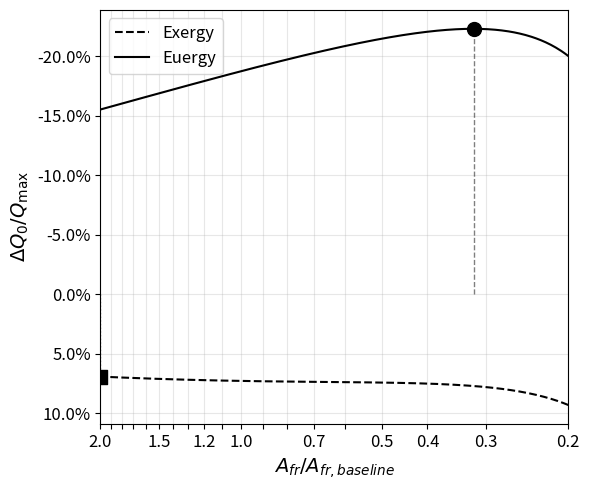

The matplotlib source for this figure:
"""
Script to generate publication-quality figure from hex_Afr_isolation.py
Case B: Air and combustion products heat exchanger
Black and white, no sliders, saves as SVG

Self-contained version - all functions included for portability.
"""

import matplotlib.pyplot as plt
import numpy as np
from matplotlib.ticker import PercentFormatter, FuncFormatter


# ============================================================================
# CORRELATION FUNCTIONS (from correlations.py)
# ============================================================================
def general_hex_j_factor(Re: float, l_s_over_d_h: float, show_warnings: bool = False) -> float:
    """
    Calculate j-factor for general heat exchangers.
    From Milten (2024) eqn (15), based on HEx from Kays and London (1984) like LaHaye (1974).
    """
    import warnings

    if show_warnings and (Re < 2e3 or Re > 2e4):
        warnings.warn(f"Reynolds number {Re:.1e} outside correlation range of 2k-20k")

    if show_warnings and (l_s_over_d_h < 0.645 or l_s_over_d_h > 73.8):
        warnings.warn(f"l_s_over_d_h ratio {l_s_over_d_h:.2f} outside correlation range of 0.645-73.8")

    return 0.360 * l_s_over_d_h**-0.401 * Re**-0.413 + 2.13e-5 * l_s_over_d_h


def general_hex_friction_factor(Re: float, l_s_over_d_h: float, show_warnings: bool = False) -> float:
    """
    Calculate friction factor for general heat exchangers.
    From Milten (2024) eqn (16), based on HEx from Kays and London (1984) like LaHaye (1974).
    """
    import warnings

    if show_warnings and (Re < 2e3 or Re > 2e4):
        warnings.warn(f"Reynolds number {Re:.1e} outside correlation range of 2k-20k")

    if show_warnings and (l_s_over_d_h < 0.645 or l_s_over_d_h > 73.8):
        warnings.warn(f"l_s_over_d_h ratio {l_s_over_d_h:.2f} outside correlation range of 0.645-73.8")

    return 0.492 * l_s_over_d_h**-0.501 * Re**-0.232


# ============================================================================
# HEAT EXCHANGER FUNCTIONS (from use_cases_shared/hex_in_isolation.py)
# ============================================================================
def calculate_temperature_ratio(eps, t, hot_fluid=True, C_h_c=1.0):
    """
    Calculate the outlet/inlet temperature ratio for a given effectiveness and temperature ratio.

    Parameters:
    -----------
    eps : float or array
        Heat exchanger effectiveness
    t : float
        Temperature ratio T_h_in/T_c_in
    hot_fluid : bool
        Whether this is for the hot fluid (True) or cold fluid (False)
    C_h_c : float
        Capacity ratio C_hot/C_cold (default 1.0 for balanced exchanger)

    Returns:
    --------
    float or array
        Temperature ratio T_out/T_in

    Notes:
    ------
    For a counterflow heat exchanger:
    if C_hot > C_cold (Cr = 1/C_h_c < 1):
    - Cold side is C_min: Q = eps * C_cold * (T_h_in - T_c_in)
    - Hot side temp change: dT_hot = Q / C_hot = eps * (T_h_in - T_c_in) / C_h_c
    - Cold side temp change: dT_cold = Q / C_cold = eps * (T_h_in - T_c_in)
    if C_hot < C_cold (Cr = C_h_c < 1):
    - Hot side is C_min: Q = eps * C_hot * (T_h_in - T_c_in)
    - Cold side temp change: dT_cold = Q / C_cold = eps * (T_h_in - T_c_in) * C_h_c
    - Hot side temp change: dT_hot = Q / C_hot = eps * (T_h_in - T_c_in)

    Then convert dT to T_out/T_in
    for hot_fluid
    - T_out/T_in = 1 - dT_hot/T_h_in
    for cold_fluid
    - T_out/T_in = 1 + dT_cold/T_c_in
    """
    if hot_fluid:
        if C_h_c > 1:  # cold side is C_min
            return 1 - eps / C_h_c * (1 - 1 / t)
        else:
            return 1 - eps * (1 - 1 / t)
    else:  # cold fluid
        if C_h_c > 1:  # hot side is C_min
            return 1 + eps * (t - 1)
        else:
            return 1 + eps * C_h_c * (t - 1)


def calculate_pressure_ratio(L_dh, f, gd2, T_i_Td, p_i_pd, eps, t, hot_fluid=True, C_h_c=1.0, max_iter=100, tol=0.0001):
    """
    Calculate the pressure ratio p_out/p_in using an iterative approach that accounts for
    both friction losses and density changes due to heating.

    This uses g_d^2 = G^2/rho_d/p_d

    Parameters:
    -----------
    L_dh : float or array
        Length to hydraulic diameter ratio
    f : float or array
        Friction factor
    gd2 : float or array
        Square of the mass flux parameter (g_d^2 = G^2/rho_d/p_d)
    T_i_Td : float
        Inlet temperature ratio (T_in/T_d)
    p_i_pd : float
        Inlet pressure ratio (p_in/p_d)
    eps : float or array
        Heat exchanger effectiveness
    t : float
        Temperature ratio T_h_in/T_c_in
    hot_fluid : bool
        Whether this is for the hot fluid (True) or cold fluid (False)
    Cr : float
        Capacity ratio C_min/C_max (default 1.0)
    max_iter : int, optional
        Maximum number of iterations (default: 100)
    tol : float, optional
        Convergence tolerance (default: 0.0001)

    Returns:
    --------
    float or array
        Pressure ratio p_out/p_in
    """
    # Initialize pressure ratio (start with no pressure drop)
    p_o_pi = np.ones_like(L_dh)

    # Calculate temperature ratio for a given effectiveness
    T_o_Ti = calculate_temperature_ratio(eps, t, hot_fluid, C_h_c)

    # Iterate to find converged pressure ratio
    for _ in range(max_iter):
        # Store old value for convergence check
        p_o_pi_old = p_o_pi.copy()

        # Calculate new pressure ratio using the iteration formula
        p_o_pi_new = 1 - gd2 * (1 / p_i_pd) ** 2 * (T_i_Td) * (
            0.5 * f * 4 * L_dh * (1 + T_o_Ti * 1 / p_o_pi) / 2 + (T_o_Ti * 1 / p_o_pi - 1)
        )

        # Apply relaxation for stability
        p_o_pi = 0.5 * p_o_pi_old + 0.5 * p_o_pi_new

        # Check convergence
        if np.all(np.abs(p_o_pi - p_o_pi_old) < tol):
            break

    return p_o_pi


# ============================================================================
# CASE B PARAMETERS
# ============================================================================
# Fluid properties
mdot = 1.6  # kg/s for both fluids
cp_hot = 1150  # J/(kg·K) for combustion products
cp_cold = 1040  # J/(kg·K) for air

# Inlet conditions
T_hot_in = 980  # K
P_hot_in = 1.06e5  # Pa (1.06 bar)
T_cold_in = 576  # K
P_cold_in = 7.2e5  # Pa (7.2 bar)

# Reference conditions (for non-dimensionalization)
Td = 300  # K
pd = 1e5  # Pa

# Geometry
t_over_dh = 0.02  # t/d_h = 0.02 (85 micron t over 4 mm walls)
sigma_r = 2.0  # Ratio of free flow areas (Ao_h/Ao_c)
A_fr_over_Ao_c = (1 + sigma_r) * (1 + 2 * t_over_dh)  # Ratio of frontal area to cold side free flow area (A_fr/Ao_c)
d_h = 4e-3  # m, hydraulic diameter for both sides

# Start from 0.05 m² and go down

Aq_baseline = 43.0  # m², baseline heat transfer area

# Calculate temperature ratios
Th_in_Td = T_hot_in / Td
Tc_in_Td = T_cold_in / Td
Th_in_Tc_in = T_hot_in / T_cold_in

# Pressure ratios
ph_in_pd = P_hot_in / pd
pc_in_pd = P_cold_in / pd

# Geometry parameters
Ao_c_over_Ao_h = 1.0 / sigma_r  # Ao_c/Ao_h = 1 / (Ao_h/Ao_c)
ls_over_dh_hot = 5.0  # Will be calculated from geometry
ls_over_dh_cold = 5.0  # Will be calculated from geometry

# Gamma values for work potential calculations
gamma_hot = 1.33  # For combustion products
gamma_cold = 1.4  # For air
gm1og_hot = (gamma_hot - 1) / gamma_hot
gm1og_cold = (gamma_cold - 1) / gamma_cold

# Capacity ratio Cr = C_min / C_max
C_hot = mdot * cp_hot
C_cold = mdot * cp_cold
C_min = min(C_hot, C_cold)
C_max = max(C_hot, C_cold)
Cr = C_min / C_max  # Cr < 1 since cp_cold < cp_hot (cold side is C_min)
C_h_c = C_hot / C_cold

# Plotting parameters
TICK_LABEL_SIZE = 12
AXIS_LABEL_SIZE = 14
LEGEND_SIZE = 12
FLIP_Y_AXIS = True
max_dp = 0.06  # Maximum pressure drop (6%)

# ============================================================================
# FLUID PROPERTIES CALCULATION
# ============================================================================
# Use perfect gas model for simplicity (can be changed to CoolProp if needed)
# For air: molecular weight ~28.97 kg/kmol, gamma ~1.4
# For combustion products: approximate as air with higher cp
R_air = 287  # J/(kg·K)
gamma_air = 1.4

# Calculate density and viscosity at inlet conditions
# Using ideal gas law and Sutherland's law approximation
rho_hot_in = P_hot_in / (R_air * T_hot_in)  # Approximate as air
rho_cold_in = P_cold_in / (R_air * T_cold_in)

# Viscosity using Sutherland's law (approximate)
mu_ref = 1.8e-5  # Pa·s at 300 K
T_ref = 300  # K
S = 110.4  # K (Sutherland's constant)
mu_hot_in = mu_ref * ((T_ref + S) / (T_hot_in + S)) * ((T_hot_in / T_ref) ** 1.5)
mu_cold_in = mu_ref * ((T_ref + S) / (T_cold_in + S)) * ((T_cold_in / T_ref) ** 1.5)

print("=" * 80)
print("CASE B: Air and Combustion Products Heat Exchanger")
print("=" * 80)
print("Hot fluid (combustion products):")
print(f"  T_in = {T_hot_in} K, P_in = {P_hot_in / 1e5:.2f} bar")
print(f"  rho = {rho_hot_in:.3f} kg/m³, mu = {mu_hot_in:.2e} Pa·s, cp = {cp_hot} J/(kg·K)")
print("Cold fluid (air):")
print(f"  T_in = {T_cold_in} K, P_in = {P_cold_in / 1e5:.2f} bar")
print(f"  rho = {rho_cold_in:.3f} kg/m³, mu = {mu_cold_in:.2e} Pa·s, cp = {cp_cold} J/(kg·K)")
print(f"Mass flow rate: {mdot} kg/s (both sides)")
print(
    f"Geometry: d_h = {d_h * 1000:.1f} mm, sigma_r = {sigma_r} (Ao_h/Ao_c), "
    f"A_fr/Ao_c = {A_fr_over_Ao_c}, Aq_baseline = {Aq_baseline} m²"
)
print(f"Capacity ratio: Cr = C_min/C_max = {Cr:.4f} (cold side is C_min)")
print("=" * 80)

# ============================================================================
# FRONTAL AREA SWEEP TO FIND BASELINE
# ============================================================================
# A_fr_over_Ao_c is the ratio of frontal area to cold side free flow area
# sigma_r = Ao_h/Ao_c is the ratio of hot to cold free flow areas

# Start from 0.05 m² and go down
A_fr_sweep = np.linspace(0.03, 0.9, 1000)  # 1000 points from 0.05 to 0.001 m²

# Calculate properties for each frontal area
print("\nFrontal area sweep (filtering out dp_hot < 0% or dp_hot > 20%):")
header = (
    f"{'A_fr (m²)':<12} {'eps':<8} {'dp_hot (%)':<12} {'dp_cold (%)':<12} "
    f"{'Re_hot':<12} {'Re_cold':<12} {'g²_hot':<12} {'g²_cold':<12}"
)
print(header)
print("-" * 100)

results = []
dp_hot_max = 20.0  # Maximum allowed pressure drop (20%)

for A_fr in A_fr_sweep:
    # Calculate free flow areas
    # A_fr_over_Ao_c = A_fr/Ao_c, so Ao_c = A_fr / A_fr_over_Ao_c
    Ao_c = A_fr / A_fr_over_Ao_c
    # sigma_r = Ao_h/Ao_c, so Ao_h = Ao_c * sigma_r
    Ao_h = Ao_c * sigma_r

    # Calculate mass flux G = mdot / Ao
    G_hot = mdot / Ao_h
    G_cold = mdot / Ao_c

    # Calculate Reynolds numbers: Re = G * d_h / mu
    Re_hot = G_hot * d_h / mu_hot_in
    Re_cold = G_cold * d_h / mu_cold_in

    # Calculate g^2 = (mdot/Ao)^2 / 4 / p_in / rho_in
    g2_hot = (mdot / Ao_h) ** 2 / 4 / P_hot_in / rho_hot_in
    g2_cold = (mdot / Ao_c) ** 2 / 4 / P_cold_in / rho_cold_in

    # Calculate friction factors
    f_hot = general_hex_friction_factor(Re_hot, ls_over_dh_hot)
    f_cold = general_hex_friction_factor(Re_cold, ls_over_dh_cold)

    # Calculate Stanton numbers
    Pr = 0.7  # Prandtl number
    j_hot = general_hex_j_factor(Re_hot, ls_over_dh_hot)
    j_cold = general_hex_j_factor(Re_cold, ls_over_dh_cold)
    St_hot = j_hot * Pr ** (-2 / 3)
    St_cold = j_cold * Pr ** (-2 / 3)

    # Calculate L/dh from Aq and Ao
    # From d_h = 4 * Ao * L / A, we get L/d_h = A / (4 * Ao)
    # For the hot side: L/d_h = A_h / (4 * Ao_h)
    # Since d_h is the same for both sides, A_h/Ao_h = A_c/Ao_c, meaning A_h/A_c = sigma_r
    # So A_h = Aq_baseline represents the hot-side heat transfer area
    L_dh_hot = Aq_baseline / (4 * Ao_h)
    # For cold side: same L and d_h, so L/d_h is identical
    # (A_c = Aq_baseline / sigma_r, Ao_c = Ao_h / sigma_r, so A_c/(4*Ao_c) = L/d_h)
    L_dh_cold = L_dh_hot  # Same physical flow length and hydraulic diameter

    # Calculate NTU and effectiveness
    # NTU = UA / C_min, where UA = 1 / (1/(h_hot*A_hot) + 1/(h_cold*A_cold))
    # h = St * G * cp, and A_hot = Aq/2, A_cold = Aq/2 (for balanced areas)
    # Simplified: NTU = 1 / ((1/St_hot + Ao_c/Ao_h/St_cold) / (Aq/Ao_h))
    Aq_over_Ao_h = Aq_baseline / Ao_h
    NTU = 1 / ((1 / St_hot + Ao_c_over_Ao_h / St_cold) / Aq_over_Ao_h)

    if Cr < 0.99:  # If significantly unbalanced
        eps = (1 - np.exp(-NTU * (1 - Cr))) / (1 - Cr * np.exp(-NTU * (1 - Cr)))
    else:
        eps = NTU / (1 + NTU)

    # Calculate pressure ratios
    t = Th_in_Tc_in
    p_hot_out_p_hot_in = calculate_pressure_ratio(
        L_dh_hot, f_hot, g2_hot, T_i_Td=Th_in_Td, p_i_pd=ph_in_pd, eps=eps, t=t, hot_fluid=True, C_h_c=C_h_c
    )
    p_cold_out_p_cold_in = calculate_pressure_ratio(
        L_dh_cold, f_cold, g2_cold, T_i_Td=Tc_in_Td, p_i_pd=pc_in_pd, eps=eps, t=t, hot_fluid=False, C_h_c=C_h_c
    )

    dp_hot = (1 - p_hot_out_p_hot_in) * 100
    dp_cold = (1 - p_cold_out_p_cold_in) * 100

    # Skip this A_fr if dp_hot is negative or exceeds 20%
    if dp_hot < 0 or dp_hot > dp_hot_max:
        continue  # Move to next A_fr value

    results.append(
        {
            "A_fr": A_fr,
            "Ao_h": Ao_h,
            "eps": eps,
            "dp_hot": dp_hot,
            "dp_cold": dp_cold,
            "Re_hot": Re_hot,
            "Re_cold": Re_cold,
            "g2_hot": g2_hot,
            "g2_cold": g2_cold,
        }
    )

# Check if any valid results were found
if len(results) == 0:
    print("\n" + "=" * 80)
    print("WARNING: No valid A_fr values found!")
    print(f"All frontal areas in the sweep had dp_hot < 0% or dp_hot > {dp_hot_max}%")
    print("Consider adjusting the sweep range or geometry parameters.")
    print("=" * 80)
    raise ValueError("No valid results found - all A_fr values had invalid pressure drops")

# Select 10 evenly spaced values from the valid results
n_values = min(10, len(results))
indices = np.linspace(0, len(results) - 1, n_values, dtype=int)
selected_results = [results[i] for i in indices]

for r in selected_results:
    print(
        f"{r['A_fr']:<12.6f} {r['eps']:<8.4f} {r['dp_hot']:<12.4f} {r['dp_cold']:<12.4f} "
        f"{r['Re_hot']:<12.1f} {r['Re_cold']:<12.1f} {r['g2_hot']:<12.2e} {r['g2_cold']:<12.2e}"
    )

# Find the one closest to 60% effectiveness
target_eps = 0.60
closest_idx = np.argmin([abs(r["eps"] - target_eps) for r in results])
baseline_result = results[closest_idx]

print("\n" + "=" * 80)
print(f"Baseline selected (closest to {target_eps * 100:.0f}% effectiveness):")
print(f"  A_fr_baseline = {baseline_result['A_fr']:.6f} m²")
print(f"  Ao_h_baseline = {baseline_result['Ao_h']:.6f} m²")
print(f"  Effectiveness = {baseline_result['eps']:.4f} ({baseline_result['eps'] * 100:.2f}%)")
print(f"  Pressure drop (hot) = {baseline_result['dp_hot']:.4f}%")
print(f"  Pressure drop (cold) = {baseline_result['dp_cold']:.4f}%")
print(f"  Re_hot = {baseline_result['Re_hot']:.1f}")
print(f"  Re_cold = {baseline_result['Re_cold']:.1f}")
print(f"  g²_hot = {baseline_result['g2_hot']:.2e}")
print(f"  g²_cold = {baseline_result['g2_cold']:.2e}")
print("=" * 80)

# Set baseline values
A_fr_baseline = baseline_result["A_fr"]
Ao_h_baseline = baseline_result["Ao_h"]
Re_h_baseline = baseline_result["Re_hot"]
Re_c_baseline = baseline_result["Re_cold"]
g2_hot_baseline = baseline_result["g2_hot"]
g2_cold_baseline = baseline_result["g2_cold"]

# Calculate Aq_over_Aoh_baseline for the baseline
Aq_over_Aoh_baseline = Aq_baseline / Ao_h_baseline

A_fr_min = 0.2  # Minimum A_fr/A_fr_baseline

# ============================================================================
# CALCULATIONS FOR PLOT
# ============================================================================

# Create array of A_fr_over_A_fr_baseline values
A_fr_over_A_fr_baseline = np.linspace(A_fr_min, 2.0, 1000)

# Calculate work potentials with modified function that uses different gamma values
# We'll calculate most things the same way, but use different gamma for hot and cold
Re_h = Re_h_baseline / A_fr_over_A_fr_baseline
Re_c = Re_c_baseline / A_fr_over_A_fr_baseline

g2_hot = g2_hot_baseline / A_fr_over_A_fr_baseline**2
g2_cold = g2_cold_baseline / A_fr_over_A_fr_baseline**2

f_hot = general_hex_friction_factor(Re_h, ls_over_dh_hot)
f_cold = general_hex_friction_factor(Re_c, ls_over_dh_cold)

Pr = 0.7
St_hot = general_hex_j_factor(Re_h, ls_over_dh_hot) * Pr ** (-2 / 3)
St_cold = general_hex_j_factor(Re_c, ls_over_dh_cold) * Pr ** (-2 / 3)

L_dh_hot_array = Aq_over_Aoh_baseline / A_fr_over_A_fr_baseline / 4

# Calculate NTU and effectiveness
NTU = 1 / ((1 / St_hot + Ao_c_over_Ao_h / St_cold) / (Aq_over_Aoh_baseline / A_fr_over_A_fr_baseline))
eps = NTU / (1 + NTU)

# Calculate temperature ratios
t = Th_in_Td / Tc_in_Td
T_hot_out_T_hot_in = calculate_temperature_ratio(eps, t, hot_fluid=True, C_h_c=C_h_c)
T_cold_out_T_cold_in = calculate_temperature_ratio(eps, t, hot_fluid=False, C_h_c=C_h_c)

# Calculate pressure ratios
p_hot_out_p_hot_in = calculate_pressure_ratio(
    L_dh_hot_array, f_hot, g2_hot, T_i_Td=Th_in_Td, p_i_pd=ph_in_pd, eps=eps, t=t, hot_fluid=True, C_h_c=C_h_c
)

# L and d_h are the same for both sides, so L/d_h is identical
L_dh_cold_array = L_dh_hot_array  # Same physical flow length and hydraulic diameter
p_cold_out_p_cold_in = calculate_pressure_ratio(
    L_dh_cold_array, f_cold, g2_cold, T_i_Td=Tc_in_Td, p_i_pd=pc_in_pd, eps=eps, t=t, hot_fluid=False, C_h_c=C_h_c
)

# Find cutoff index for pressure drops
first_invalid_hot = np.argmax(p_hot_out_p_hot_in < (1 - max_dp))
first_invalid_cold = np.argmax(p_cold_out_p_cold_in < (1 - max_dp))

if first_invalid_hot == 0 and first_invalid_cold == 0:
    cutoff_idx = len(L_dh_hot_array)
else:
    cutoff_idx = min(
        first_invalid_hot if first_invalid_hot != 0 else len(L_dh_hot_array),
        first_invalid_cold if first_invalid_cold != 0 else len(L_dh_hot_array),
    )

# Initialize arrays with NaNs
dW_pot_Ex = np.full_like(L_dh_hot_array, np.nan)
dW_pot_Eu = np.full_like(L_dh_hot_array, np.nan)

# Create mask that is True up to cutoff_idx
valid_pressure_mask = np.arange(len(L_dh_hot_array)) < cutoff_idx

# Calculate work potentials with different gamma values for hot and cold
# For Exergy, use average gm1og (or could use separate terms)
gm1og_avg = 0.5 * (gm1og_hot + gm1og_cold)
log_p_hot = np.log(p_hot_out_p_hot_in[valid_pressure_mask])
log_p_cold = np.log(p_cold_out_p_cold_in[valid_pressure_mask])
dW_pot_Ex[valid_pressure_mask] = (
    np.log(T_hot_out_T_hot_in[valid_pressure_mask])
    + np.log(T_cold_out_T_cold_in[valid_pressure_mask])
    - gm1og_avg * (log_p_hot + log_p_cold)
)

# Calculate Euergy change with different gamma for hot and cold
dW_pot_Eu_hot = (
    (1 / ph_in_pd) ** gm1og_hot * Th_in_Td * (T_hot_out_T_hot_in * (1 / p_hot_out_p_hot_in) ** gm1og_hot - 1)
)
dW_pot_Eu_cold = (
    (1 / pc_in_pd) ** gm1og_cold * Tc_in_Td * (T_cold_out_T_cold_in * (1 / p_cold_out_p_cold_in) ** gm1og_cold - 1)
)
dW_pot_Eu[valid_pressure_mask] = dW_pot_Eu_hot[valid_pressure_mask] + dW_pot_Eu_cold[valid_pressure_mask]

# Normalize by Q_max
norm = 1 / (Th_in_Td - Tc_in_Td)
dW_pot_Ex_norm = dW_pot_Ex * norm
dW_pot_Eu_norm = dW_pot_Eu * norm

# ============================================================================
# PLOTTING
# ============================================================================

# Create figure
fig, ax = plt.subplots(figsize=(6, 5))

# Plot Exergy (dashed, black)
ax.plot(A_fr_over_A_fr_baseline, dW_pot_Ex_norm, "k--", label="Exergy", linewidth=1.5)

# Plot Euergy (solid, black)
ax.plot(A_fr_over_A_fr_baseline, dW_pot_Eu_norm, "k-", label="Euergy", linewidth=1.5)

# Find and mark optimal points
# Euergy: minimum of dW_pot_Eu
valid_mask_eu = ~np.isnan(dW_pot_Eu_norm)
if np.any(valid_mask_eu):
    eu_min_idx = np.nanargmin(dW_pot_Eu_norm[valid_mask_eu])
    eu_min_x = A_fr_over_A_fr_baseline[valid_mask_eu][eu_min_idx]
    eu_min_y = dW_pot_Eu_norm[valid_mask_eu][eu_min_idx]
    ax.scatter(eu_min_x, eu_min_y, color="black", s=100, zorder=5, marker="o")
    ax.plot([eu_min_x, eu_min_x], [0, eu_min_y], "k--", alpha=0.5, linewidth=1)

# Exergy: minimum of dW_pot_Ex
valid_mask_ex = ~np.isnan(dW_pot_Ex_norm)
if np.any(valid_mask_ex):
    ex_min_idx = np.nanargmin(dW_pot_Ex_norm[valid_mask_ex])
    ex_min_x = A_fr_over_A_fr_baseline[valid_mask_ex][ex_min_idx]
    ex_min_y = dW_pot_Ex_norm[valid_mask_ex][ex_min_idx]
    ax.scatter(ex_min_x, ex_min_y, color="black", s=100, zorder=5, marker="s")
    ax.plot([ex_min_x, ex_min_x], [0, ex_min_y], "k:", alpha=0.5, linewidth=1)

# Set labels
ax.set_xlabel("$A_{fr}/A_{fr,baseline}$", fontsize=AXIS_LABEL_SIZE)
ax.set_ylabel(r"$\Delta Q_0/Q_{\mathrm{max}}$", fontsize=AXIS_LABEL_SIZE)

# Set tick label sizes
ax.tick_params(axis="both", labelsize=TICK_LABEL_SIZE)

# Use PercentFormatter for y-axis
ax.yaxis.set_major_formatter(PercentFormatter(xmax=1, decimals=1))

# Set x-axis to logarithmic scale
ax.set_xscale("log")

# Flip y-axis if requested
if FLIP_Y_AXIS:
    ax.invert_yaxis()

# Set x-axis limits to only show valid range (inverted: high to low left to right)
valid_mask = ~np.isnan(dW_pot_Ex_norm)
if np.any(valid_mask):
    x_min = A_fr_over_A_fr_baseline[valid_mask][0]
    x_max = A_fr_over_A_fr_baseline[valid_mask][-1]
    # Invert: set limits so high values are on left, low on right
    ax.set_xlim(x_max, x_min)

    # Set ticks at 0.1 spacing, but only display labels for specified values
    # Values to display labels for
    label_values = [0.2, 0.3, 0.4, 0.5, 0.7, 1.0, 1.2, 1.5, 2.0]

    # Generate all ticks at 0.1 spacing within the axis limits
    x_range_min = min(x_min, x_max)
    x_range_max = max(x_min, x_max)

    # Start from the first 0.1 increment above/below the range
    start_val = np.ceil(x_range_min * 10) / 10
    end_val = np.floor(x_range_max * 10) / 10

    # Generate all ticks at 0.1 spacing
    all_ticks = np.arange(start_val, end_val + 0.05, 0.1)  # +0.05 to include end_val

    # Set all ticks
    ax.set_xticks(all_ticks)

    # Custom formatter: only show labels for specified values
    def format_tick(x, pos):
        # Round to 1 decimal place to handle floating point precision
        x_rounded = round(x, 1)
        if x_rounded in label_values:
            return f"{x_rounded:.1f}"
        else:
            return ""

    ax.xaxis.set_major_formatter(FuncFormatter(format_tick))
else:
    # Fallback if no valid data
    ax.xaxis.set_major_formatter(FuncFormatter(lambda x, p: f"{x:.1f}"))

# Add grid
ax.grid(True, alpha=0.3)

# Add legend
ax.legend(loc="best", fontsize=LEGEND_SIZE, frameon=True)

# Tight layout
plt.tight_layout()

# Save as SVG
output_filename = "hex_Afr_isolation_figure.svg"
# plt.savefig(output_filename, format="svg", bbox_inches="tight")
# print(f"Figure saved as {output_filename}")

# Optionally show the plot
plt.show()
